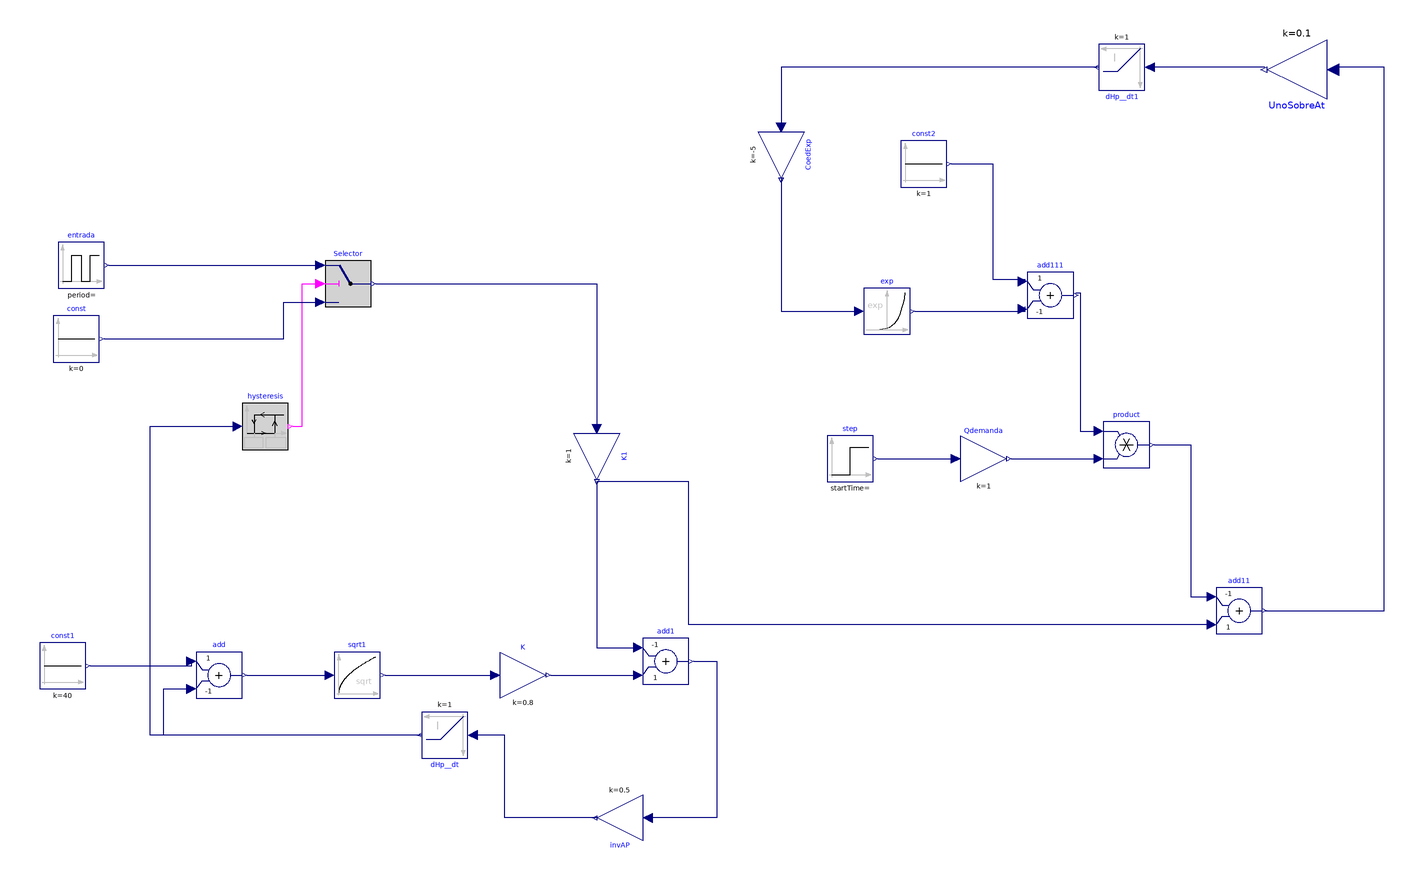

This picture is the connection diagram that the Modelica source below describes through its graphical annotations.

model pruebacambio
  Modelica.Blocks.Sources.Pulse entrada annotation(
    Placement(transformation(origin = {-410, 356}, extent = {{-10, -10}, {10, 10}})));
  Modelica.Blocks.Logical.Switch Selector annotation(
    Placement(transformation(origin = {-294, 348}, extent = {{-10, -10}, {10, 10}})));
  Modelica.Blocks.Sources.Constant const(k = 0)  annotation(
    Placement(transformation(origin = {-412, 324}, extent = {{-10, -10}, {10, 10}})));
  Modelica.Blocks.Logical.Hysteresis hysteresis annotation(
    Placement(transformation(origin = {-330, 286}, extent = {{-10, -10}, {10, 10}})));
  Modelica.Blocks.Sources.Constant const1(k = 40)  annotation(
    Placement(transformation(origin = {-418, 182}, extent = {{-10, -10}, {10, 10}})));
  Modelica.Blocks.Math.Add add(k2 = -1)  annotation(
    Placement(transformation(origin = {-350, 178}, extent = {{-10, -10}, {10, 10}})));
  Modelica.Blocks.Math.Sqrt sqrt1 annotation(
    Placement(transformation(origin = {-290, 178}, extent = {{-10, -10}, {10, 10}})));
  Modelica.Blocks.Math.Gain K(k = 0.8)  annotation(
    Placement(transformation(origin = {-218, 178}, extent = {{-10, -10}, {10, 10}})));
  Modelica.Blocks.Math.Add add1(k1 = -1)  annotation(
    Placement(transformation(origin = {-156, 184}, extent = {{-10, -10}, {10, 10}})));
  Modelica.Blocks.Math.Gain invAP(k = 0.5) annotation(
    Placement(transformation(origin = {-176, 116}, extent = {{-10, -10}, {10, 10}}, rotation = 180)));
  Modelica.Blocks.Math.Gain K1(k = 1) annotation(
    Placement(transformation(origin = {-186, 273}, extent = {{-10, -10}, {10, 10}}, rotation = -90)));
  Modelica.Blocks.Math.Add add11(k1 = -1)  annotation(
    Placement(transformation(origin = {93, 206}, extent = {{-10, -10}, {10, 10}})));
  Modelica.Blocks.Sources.Step step annotation(
    Placement(transformation(origin = {-76, 272}, extent = {{-10, -10}, {10, 10}})));
  Modelica.Blocks.Math.Gain Qdemanda(k = 1) annotation(
    Placement(transformation(origin = {-18, 272}, extent = {{-10, -10}, {10, 10}})));
  Modelica.Blocks.Math.Product product annotation(
    Placement(transformation(origin = {44, 278}, extent = {{-10, -10}, {10, 10}})));
  Modelica.Blocks.Math.Add add111(k2 = -1)  annotation(
    Placement(transformation(origin = {11, 343}, extent = {{-10, -10}, {10, 10}})));
  Modelica.Blocks.Math.Exp exp annotation(
    Placement(transformation(origin = {-60, 336}, extent = {{-10, -10}, {10, 10}})));
  Modelica.Blocks.Math.Gain CoedExp(k = -5)  annotation(
    Placement(transformation(origin = {-106, 404}, extent = {{-10, -10}, {10, 10}}, rotation = -90)));
  Modelica.Blocks.Sources.Constant const2(k = 1)  annotation(
    Placement(transformation(origin = {-44, 400}, extent = {{-10, -10}, {10, 10}})));
  Modelica.Blocks.Math.Gain UnoSobreAt(k = 0.1) annotation(
    Placement(transformation(origin = {118, 441}, extent = {{-13, -13}, {13, 13}}, rotation = 180)));
  Modelica.Blocks.Continuous.LimIntegrator dHp__dt(k = 1, outMax = 50, outMin = 0, initType = Modelica.Blocks.Types.Init.InitialOutput, y_start = 0)  annotation(
    Placement(transformation(origin = {-252, 152}, extent = {{-10, -10}, {10, 10}}, rotation = 180)));
  Modelica.Blocks.Continuous.LimIntegrator dHp__dt1(initType = Modelica.Blocks.Types.Init.InitialOutput, k = 1, outMax = 10, outMin = 0, y_start = 3) annotation(
    Placement(transformation(origin = {42, 442}, extent = {{-10, -10}, {10, 10}}, rotation = 180)));
equation
  connect(hysteresis.y, Selector.u2) annotation(
    Line(points = {{-318, 286}, {-314, 286}, {-314, 348}, {-306, 348}}, color = {255, 0, 255}));
  connect(entrada.y, Selector.u1) annotation(
    Line(points = {{-398, 356}, {-306, 356}}, color = {0, 0, 127}));
  connect(const.y, Selector.u3) annotation(
    Line(points = {{-400, 324}, {-322, 324}, {-322, 340}, {-306, 340}}, color = {0, 0, 127}));
  connect(Selector.y, K1.u) annotation(
    Line(points = {{-282, 348}, {-186, 348}, {-186, 286}}, color = {0, 0, 127}));
  connect(const1.y, add.u1) annotation(
    Line(points = {{-406, 182}, {-362, 182}, {-362, 184}}, color = {0, 0, 127}));
  connect(add.y, sqrt1.u) annotation(
    Line(points = {{-338, 178}, {-302, 178}}, color = {0, 0, 127}));
  connect(sqrt1.y, K.u) annotation(
    Line(points = {{-278, 178}, {-230, 178}}, color = {0, 0, 127}));
  connect(K.y, add1.u2) annotation(
    Line(points = {{-206, 178}, {-168, 178}}, color = {0, 0, 127}));
  connect(K1.y, add1.u1) annotation(
    Line(points = {{-186, 262}, {-186, 190}, {-168, 190}}, color = {0, 0, 127}));
  connect(add11.u2, K1.y) annotation(
    Line(points = {{82, 200}, {-146, 200}, {-146, 262}, {-186, 262}}, color = {0, 0, 127}));
  connect(add1.y, invAP.u) annotation(
    Line(points = {{-144, 184}, {-134, 184}, {-134, 116}, {-164, 116}}, color = {0, 0, 127}));
  connect(step.y, Qdemanda.u) annotation(
    Line(points = {{-64, 272}, {-30, 272}}, color = {0, 0, 127}));
  connect(Qdemanda.y, product.u2) annotation(
    Line(points = {{-6, 272}, {32, 272}}, color = {0, 0, 127}));
  connect(product.y, add11.u1) annotation(
    Line(points = {{56, 278}, {72, 278}, {72, 212}, {82, 212}}, color = {0, 0, 127}));
  connect(add111.y, product.u1) annotation(
    Line(points = {{22, 344}, {24, 344}, {24, 284}, {32, 284}}, color = {0, 0, 127}));
  connect(exp.y, add111.u2) annotation(
    Line(points = {{-48, 336}, {0, 336}, {0, 338}}, color = {0, 0, 127}));
  connect(const2.y, add111.u1) annotation(
    Line(points = {{-32, 400}, {-14, 400}, {-14, 350}, {0, 350}}, color = {0, 0, 127}));
  connect(CoedExp.y, exp.u) annotation(
    Line(points = {{-106, 394}, {-106, 336}, {-72, 336}}, color = {0, 0, 127}));
  connect(add11.y, UnoSobreAt.u) annotation(
    Line(points = {{104, 206}, {156, 206}, {156, 442}, {134, 442}}, color = {0, 0, 127}));
  connect(invAP.y, dHp__dt.u) annotation(
    Line(points = {{-186, 116}, {-226, 116}, {-226, 152}, {-240, 152}}, color = {0, 0, 127}));
  connect(dHp__dt.y, add.u2) annotation(
    Line(points = {{-262, 152}, {-374, 152}, {-374, 172}, {-362, 172}}, color = {0, 0, 127}));
  connect(dHp__dt.y, hysteresis.u) annotation(
    Line(points = {{-262, 152}, {-380, 152}, {-380, 286}, {-342, 286}}, color = {0, 0, 127}));
  connect(UnoSobreAt.y, dHp__dt1.u) annotation(
    Line(points = {{104, 442}, {54, 442}}, color = {0, 0, 127}));
  connect(dHp__dt1.y, CoedExp.u) annotation(
    Line(points = {{32, 442}, {-106, 442}, {-106, 416}}, color = {0, 0, 127}));
  annotation(
    uses(Modelica(version = "4.0.0")),
  Diagram(coordinateSystem(extent = {{-500, -500}, {500, 500}})),
  Icon(coordinateSystem(extent = {{-500, -500}, {500, 500}})),
  version = "");
end pruebacambio;